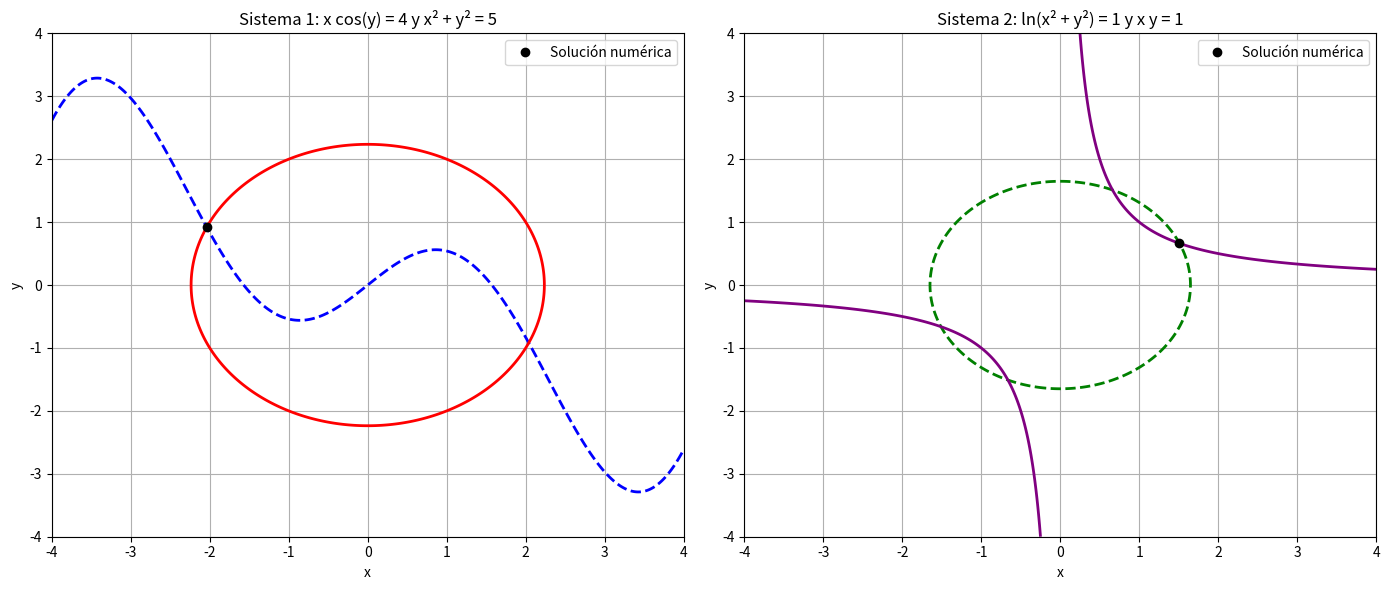

Python code for this plot:
import numpy as np
import matplotlib.pyplot as plt
from scipy.optimize import fsolve

# -------------------------------
# SISTEMA 1
# -------------------------------
def sistema1(vars):
    x, y = vars
    return [y-x*np.cos(x) ,
            x**2 + y**2 - 5]

sol1 = fsolve(sistema1, [-2, 0])  # Valor inicial adecuado

# -------------------------------
# SISTEMA 2
# -------------------------------
def sistema2(vars):
    x, y = vars
    return [np.log(x**2 + y**2) - 1,
            x * y - 1]

sol2 = fsolve(sistema2, [1, 1])  # Valor inicial adecuado

# -------------------------------
# GRAFICACIÓN
# -------------------------------
x = np.linspace(-4, 4, 600)
y = np.linspace(-4, 4, 600)
X, Y = np.meshgrid(x, y)

# Sistema 1
Z1_1 = Y-X*np.cos(X)  
Z1_2 = X**2 + Y**2 - 5

# Sistema 2
Z2_1 = np.log(X**2 + Y**2) - 1
Z2_2 = X * Y - 1

# Crear figura
fig, axs = plt.subplots(1, 2, figsize=(14, 6))

# --------- Sistema 1 -------------
axs[0].contour(X, Y, Z1_1, levels=[0], colors='blue', linestyles='--', linewidths=2)
axs[0].contour(X, Y, Z1_2, levels=[0], colors='red', linewidths=2)
axs[0].plot(sol1[0], sol1[1], 'ko', label='Solución numérica')
axs[0].set_title('Sistema 1: x cos(y) = 4 y x² + y² = 5')
axs[0].set_xlabel('x')
axs[0].set_ylabel('y')
axs[0].legend()
axs[0].grid(True)

# --------- Sistema 2 -------------
axs[1].contour(X, Y, Z2_1, levels=[0], colors='green', linestyles='--', linewidths=2)
axs[1].contour(X, Y, Z2_2, levels=[0], colors='purple', linewidths=2)
axs[1].plot(sol2[0], sol2[1], 'ko', label='Solución numérica')
axs[1].set_title('Sistema 2: ln(x² + y²) = 1 y x y = 1')
axs[1].set_xlabel('x')
axs[1].set_ylabel('y')
axs[1].legend()
axs[1].grid(True)

plt.tight_layout()
plt.show()

# Mostrar soluciones por consola
print(f"Solución sistema 1: x = {sol1[0]:.4f}, y = {sol1[1]:.4f}")
print(f"Solución sistema 2: x = {sol2[0]:.4f}, y = {sol2[1]:.4f}")


sol3 = fsolve(sistema2, [1, 1],full_output=True) 


print(sistema1(sol1))